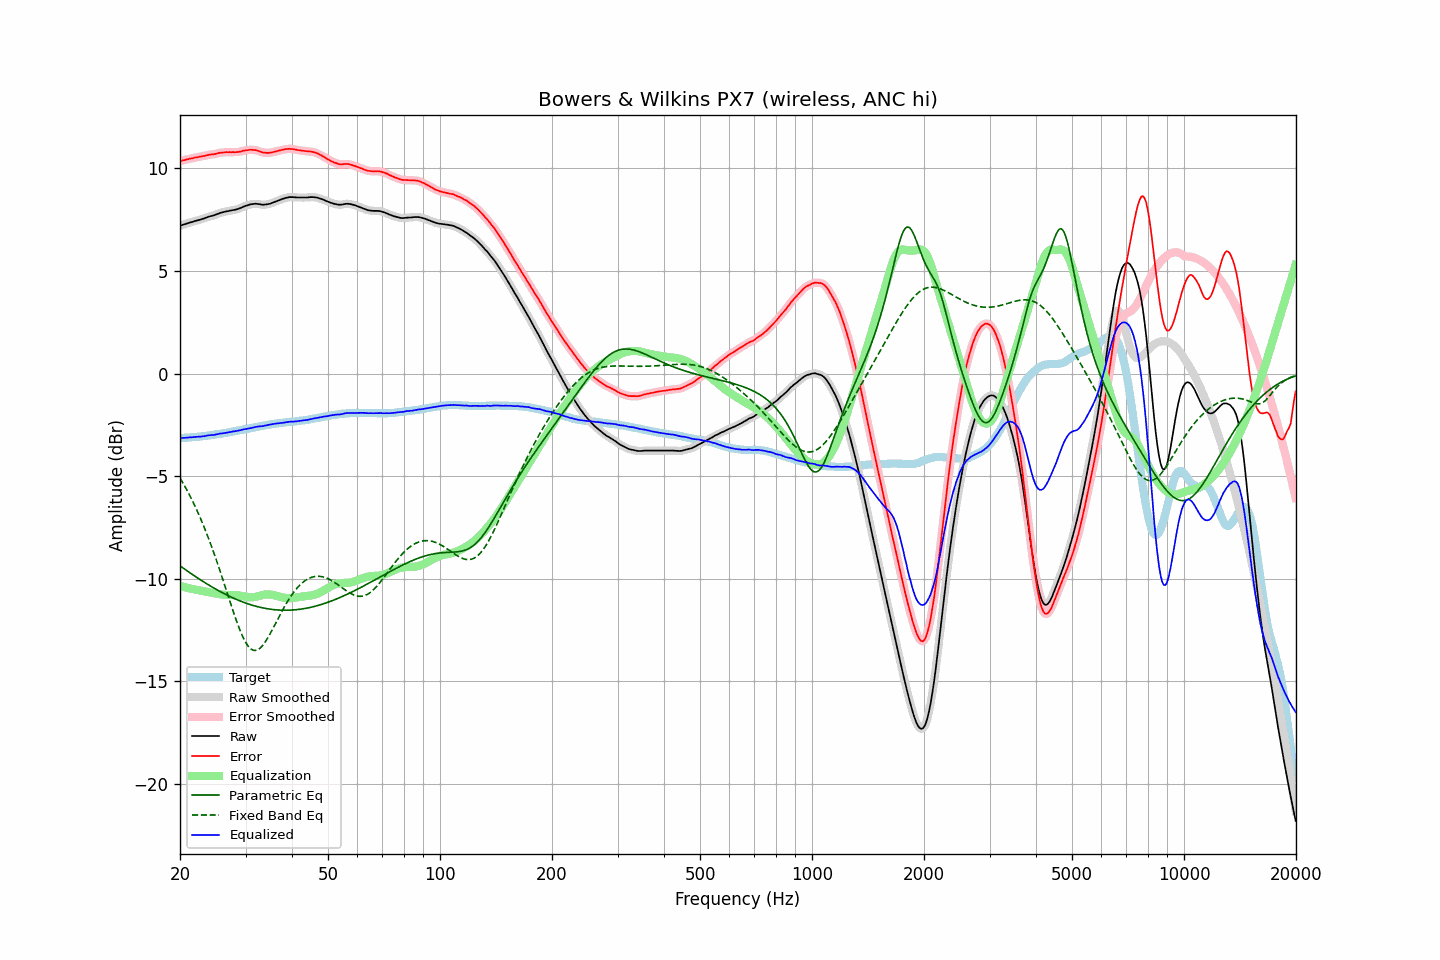

The data file committed next to this chart (first rows):
frequency, raw, error, smoothed, error_smoothed, equalization, parametric_eq, fixed_band_eq, equalized_raw, equalized_smoothed, target
20.00, 7.20, 10.34, 7.20, 10.35, -10.35, -9.37, -5.09, -3.15, -3.15, -3.14
20.20, 7.23, 10.37, 7.23, 10.37, -10.37, -9.42, -5.22, -3.14, -3.14, -3.14
20.40, 7.26, 10.39, 7.25, 10.39, -10.39, -9.48, -5.35, -3.13, -3.13, -3.13
20.61, 7.28, 10.40, 7.28, 10.41, -10.41, -9.53, -5.49, -3.13, -3.13, -3.13
20.81, 7.31, 10.43, 7.31, 10.43, -10.43, -9.59, -5.64, -3.12, -3.12, -3.12
21.02, 7.33, 10.44, 7.33, 10.45, -10.45, -9.64, -5.78, -3.12, -3.12, -3.11
21.23, 7.36, 10.47, 7.36, 10.47, -10.47, -9.70, -5.93, -3.11, -3.11, -3.11
21.44, 7.38, 10.48, 7.38, 10.48, -10.48, -9.75, -6.09, -3.11, -3.11, -3.10
21.66, 7.40, 10.49, 7.40, 10.50, -10.50, -9.81, -6.24, -3.10, -3.10, -3.10
21.87, 7.43, 10.52, 7.43, 10.52, -10.52, -9.86, -6.41, -3.09, -3.09, -3.09
22.09, 7.45, 10.53, 7.45, 10.53, -10.53, -9.91, -6.57, -3.08, -3.08, -3.08
22.31, 7.47, 10.54, 7.47, 10.55, -10.55, -9.96, -6.75, -3.08, -3.08, -3.07
22.54, 7.49, 10.56, 7.49, 10.56, -10.56, -10.01, -6.92, -3.07, -3.07, -3.07
22.76, 7.51, 10.57, 7.51, 10.58, -10.58, -10.06, -7.10, -3.07, -3.07, -3.06
22.99, 7.54, 10.59, 7.53, 10.59, -10.59, -10.11, -7.29, -3.06, -3.06, -3.05
23.22, 7.56, 10.60, 7.56, 10.61, -10.61, -10.16, -7.48, -3.05, -3.05, -3.04
23.45, 7.59, 10.62, 7.59, 10.62, -10.62, -10.21, -7.67, -3.04, -3.03, -3.03
23.69, 7.62, 10.64, 7.62, 10.64, -10.64, -10.26, -7.87, -3.02, -3.02, -3.03
23.92, 7.65, 10.66, 7.65, 10.66, -10.65, -10.31, -8.08, -3.00, -3.01, -3.01
24.16, 7.67, 10.67, 7.67, 10.67, -10.67, -10.35, -8.29, -3.00, -3.00, -3.00
24.40, 7.69, 10.68, 7.69, 10.68, -10.68, -10.40, -8.50, -2.99, -2.99, -2.99
24.65, 7.71, 10.68, 7.71, 10.69, -10.70, -10.45, -8.72, -2.99, -2.99, -2.98
24.89, 7.74, 10.70, 7.74, 10.70, -10.71, -10.49, -8.94, -2.97, -2.97, -2.96
25.14, 7.77, 10.72, 7.77, 10.72, -10.73, -10.54, -9.17, -2.96, -2.96, -2.95
25.39, 7.80, 10.74, 7.80, 10.74, -10.74, -10.58, -9.40, -2.94, -2.94, -2.94
25.65, 7.83, 10.76, 7.83, 10.76, -10.75, -10.62, -9.64, -2.92, -2.93, -2.94
25.91, 7.85, 10.76, 7.85, 10.77, -10.76, -10.66, -9.88, -2.92, -2.92, -2.92
26.16, 7.87, 10.77, 7.87, 10.78, -10.77, -10.70, -10.12, -2.91, -2.90, -2.90
26.43, 7.89, 10.78, 7.89, 10.78, -10.78, -10.74, -10.36, -2.89, -2.89, -2.90
26.69, 7.91, 10.79, 7.91, 10.79, -10.79, -10.78, -10.60, -2.88, -2.88, -2.88
26.96, 7.92, 10.78, 7.92, 10.79, -10.79, -10.82, -10.84, -2.87, -2.87, -2.87
27.23, 7.94, 10.79, 7.94, 10.79, -10.79, -10.86, -11.09, -2.85, -2.85, -2.86
27.50, 7.95, 10.78, 7.95, 10.79, -10.79, -10.90, -11.33, -2.84, -2.84, -2.84
27.77, 7.97, 10.79, 7.97, 10.79, -10.79, -10.93, -11.56, -2.82, -2.82, -2.82
28.05, 7.98, 10.78, 7.98, 10.79, -10.79, -10.97, -11.80, -2.81, -2.81, -2.80
28.33, 8.00, 10.79, 8.00, 10.79, -10.80, -11.00, -12.02, -2.80, -2.80, -2.79
28.62, 8.02, 10.79, 8.02, 10.80, -10.81, -11.03, -12.24, -2.79, -2.79, -2.78
28.90, 8.05, 10.81, 8.05, 10.81, -10.82, -11.07, -12.44, -2.77, -2.77, -2.76
29.19, 8.08, 10.82, 8.08, 10.83, -10.83, -11.10, -12.63, -2.75, -2.75, -2.74
29.48, 8.12, 10.85, 8.12, 10.85, -10.85, -11.13, -12.81, -2.73, -2.73, -2.73
29.78, 8.15, 10.86, 8.15, 10.86, -10.86, -11.16, -12.97, -2.71, -2.71, -2.72
30.08, 8.18, 10.88, 8.18, 10.88, -10.88, -11.18, -13.11, -2.70, -2.70, -2.71
30.38, 8.20, 10.88, 8.20, 10.89, -10.89, -11.21, -13.23, -2.69, -2.69, -2.69
30.68, 8.23, 10.90, 8.23, 10.90, -10.90, -11.24, -13.33, -2.67, -2.67, -2.67
30.99, 8.25, 10.90, 8.25, 10.90, -10.90, -11.26, -13.41, -2.65, -2.66, -2.66
31.30, 8.26, 10.90, 8.26, 10.90, -10.90, -11.29, -13.46, -2.64, -2.64, -2.65
31.61, 8.27, 10.89, 8.27, 10.90, -10.89, -11.31, -13.49, -2.62, -2.62, -2.63
31.93, 8.28, 10.89, 8.27, 10.89, -10.88, -11.33, -13.49, -2.60, -2.60, -2.62
32.24, 8.27, 10.86, 8.27, 10.87, -10.86, -11.35, -13.47, -2.59, -2.59, -2.59
32.57, 8.26, 10.84, 8.26, 10.84, -10.84, -11.37, -13.43, -2.58, -2.58, -2.59
32.89, 8.25, 10.81, 8.24, 10.81, -10.82, -11.39, -13.37, -2.57, -2.57, -2.56
33.22, 8.23, 10.78, 8.23, 10.79, -10.80, -11.41, -13.29, -2.57, -2.56, -2.55
33.55, 8.23, 10.76, 8.23, 10.77, -10.78, -11.42, -13.19, -2.55, -2.55, -2.53
33.89, 8.24, 10.76, 8.24, 10.76, -10.76, -11.44, -13.08, -2.53, -2.53, -2.52
34.23, 8.25, 10.75, 8.25, 10.75, -10.76, -11.45, -12.96, -2.51, -2.51, -2.51
34.57, 8.26, 10.75, 8.26, 10.76, -10.76, -11.47, -12.83, -2.50, -2.50, -2.49
34.92, 8.28, 10.76, 8.28, 10.76, -10.76, -11.48, -12.69, -2.49, -2.48, -2.49
35.27, 8.31, 10.77, 8.31, 10.78, -10.78, -11.49, -12.54, -2.47, -2.47, -2.47
35.62, 8.34, 10.79, 8.34, 10.79, -10.79, -11.50, -12.39, -2.45, -2.46, -2.46
35.97, 8.37, 10.81, 8.37, 10.81, -10.81, -11.51, -12.24, -2.44, -2.44, -2.44
... 635 more rows
